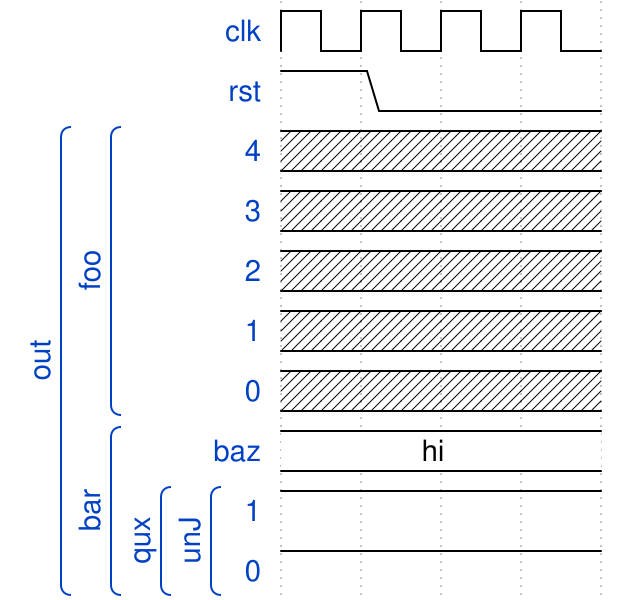

Here is a digital timing diagram. Give the WaveJSON source that produces it.

{
    "config": {},
    "signal": [
        {
            "wave": "p...",
            "data": [],
            "name": "clk"
        },
        {
            "wave": "10..",
            "data": [],
            "name": "rst"
        },
        [
            "out",
            [
                "foo",
                {
                    "wave": "x...",
                    "data": [],
                    "name": "4"
                },
                {
                    "wave": "x...",
                    "data": [],
                    "name": "3"
                },
                {
                    "wave": "x...",
                    "data": [],
                    "name": "2"
                },
                {
                    "wave": "x...",
                    "data": [],
                    "name": "1"
                },
                {
                    "wave": "x...",
                    "data": [],
                    "name": "0"
                }
            ],
            [
                "bar",
                {
                    "wave": "=...",
                    "data": [
                        "hi"
                    ],
                    "name": "baz"
                },
                [
                    "qux",
                    [
                        "unJ",
                        {
                            "wave": "1...",
                            "data": [],
                            "name": "1"
                        },
                        {
                            "wave": "1...",
                            "data": [],
                            "name": "0"
                        }
                    ]
                ]
            ]
        ]
    ]
}